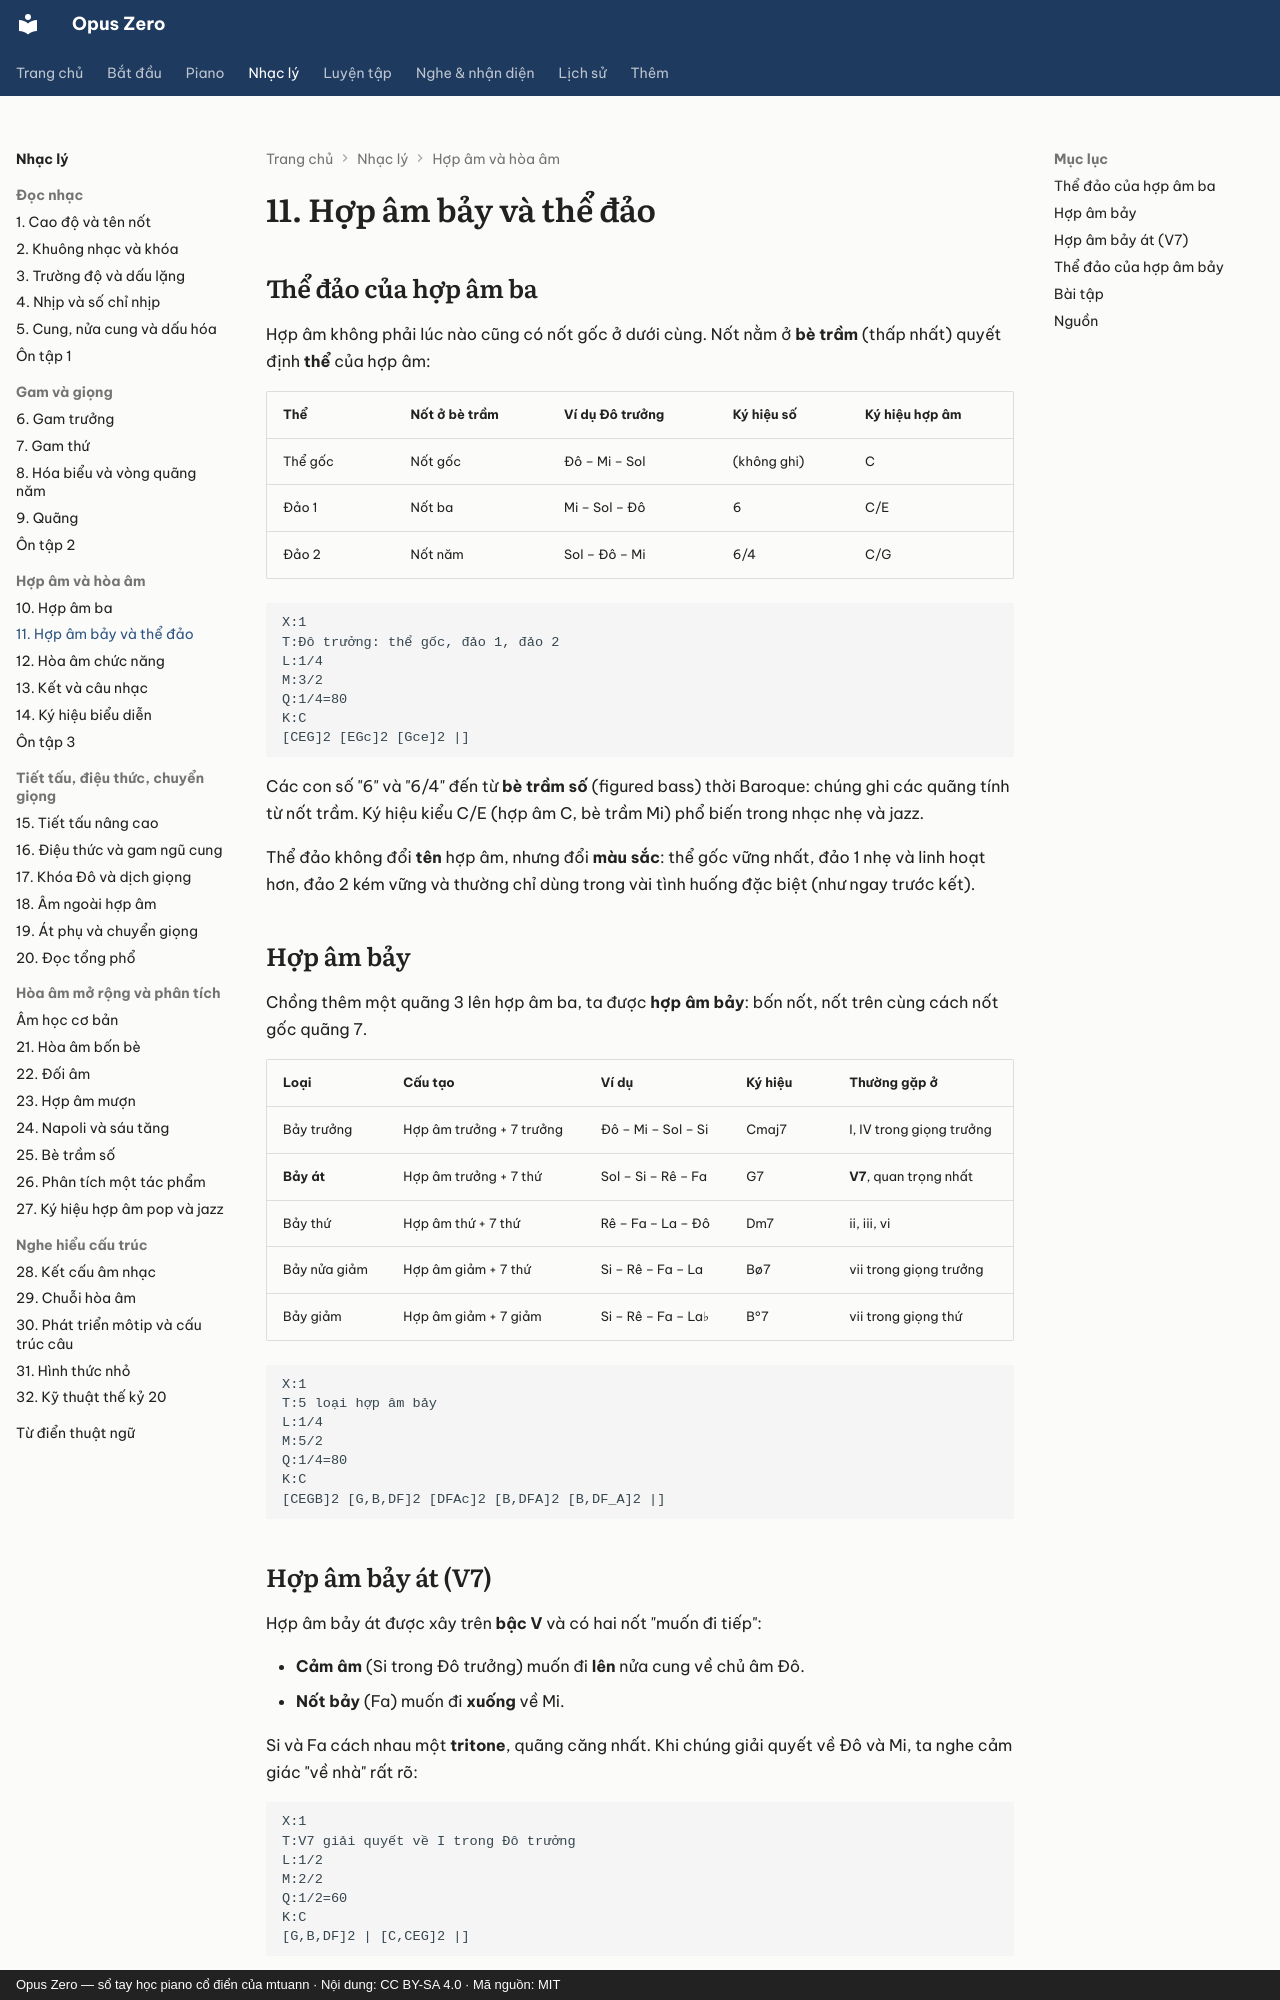

repository: mtuann/opus-zero · page: nhac-ly/11-hop-am-bay/index.html · generator: mkdocs · copyright: Opus Zero — sổ tay học piano cổ điển của mtuann · Nội dung: CC BY-SA 4.0 · Mã nguồn: MIT

# 11. Hợp âm bảy và thể đảo

## Thể đảo của hợp âm ba

Hợp âm không phải lúc nào cũng có nốt gốc ở dưới cùng. Nốt nằm ở **bè trầm** (thấp nhất) quyết định **thể** của hợp âm:

| Thể | Nốt ở bè trầm | Ví dụ Đô trưởng | Ký hiệu số | Ký hiệu hợp âm |
|---|---|---|---|---|
| Thể gốc | Nốt gốc | Đô – Mi – Sol | (không ghi) | C |
| Đảo 1 | Nốt ba | Mi – Sol – Đô | 6 | C/E |
| Đảo 2 | Nốt năm | Sol – Đô – Mi | 6/4 | C/G |

```abc
X:1
T:Đô trưởng: thể gốc, đảo 1, đảo 2
L:1/4
M:3/2
Q:1/4=80
K:C
[CEG]2 [EGc]2 [Gce]2 |]
```

Các con số "6" và "6/4" đến từ **bè trầm số** (figured bass) thời Baroque: chúng ghi các quãng tính từ nốt trầm. Ký hiệu kiểu C/E (hợp âm C, bè trầm Mi) phổ biến trong nhạc nhẹ và jazz.

Thể đảo không đổi **tên** hợp âm, nhưng đổi **màu sắc**: thể gốc vững nhất, đảo 1 nhẹ và linh hoạt hơn, đảo 2 kém vững và thường chỉ dùng trong vài tình huống đặc biệt (như ngay trước kết).

## Hợp âm bảy

Chồng thêm một quãng 3 lên hợp âm ba, ta được **hợp âm bảy**: bốn nốt, nốt trên cùng cách nốt gốc quãng 7.

| Loại | Cấu tạo | Ví dụ | Ký hiệu | Thường gặp ở |
|---|---|---|---|---|
| Bảy trưởng | Hợp âm trưởng + 7 trưởng | Đô – Mi – Sol – Si | Cmaj7 | I, IV trong giọng trưởng |
| **Bảy át** | Hợp âm trưởng + 7 thứ | Sol – Si – Rê – Fa | G7 | **V7**, quan trọng nhất |
| Bảy thứ | Hợp âm thứ + 7 thứ | Rê – Fa – La – Đô | Dm7 | ii, iii, vi |
| Bảy nửa giảm | Hợp âm giảm + 7 thứ | Si – Rê – Fa – La | Bø7 | vii trong giọng trưởng |
| Bảy giảm | Hợp âm giảm + 7 giảm | Si – Rê – Fa – La♭ | B°7 | vii trong giọng thứ |

```abc
X:1
T:5 loại hợp âm bảy
L:1/4
M:5/2
Q:1/4=80
K:C
[CEGB]2 [G,B,DF]2 [DFAc]2 [B,DFA]2 [B,DF_A]2 |]
```
